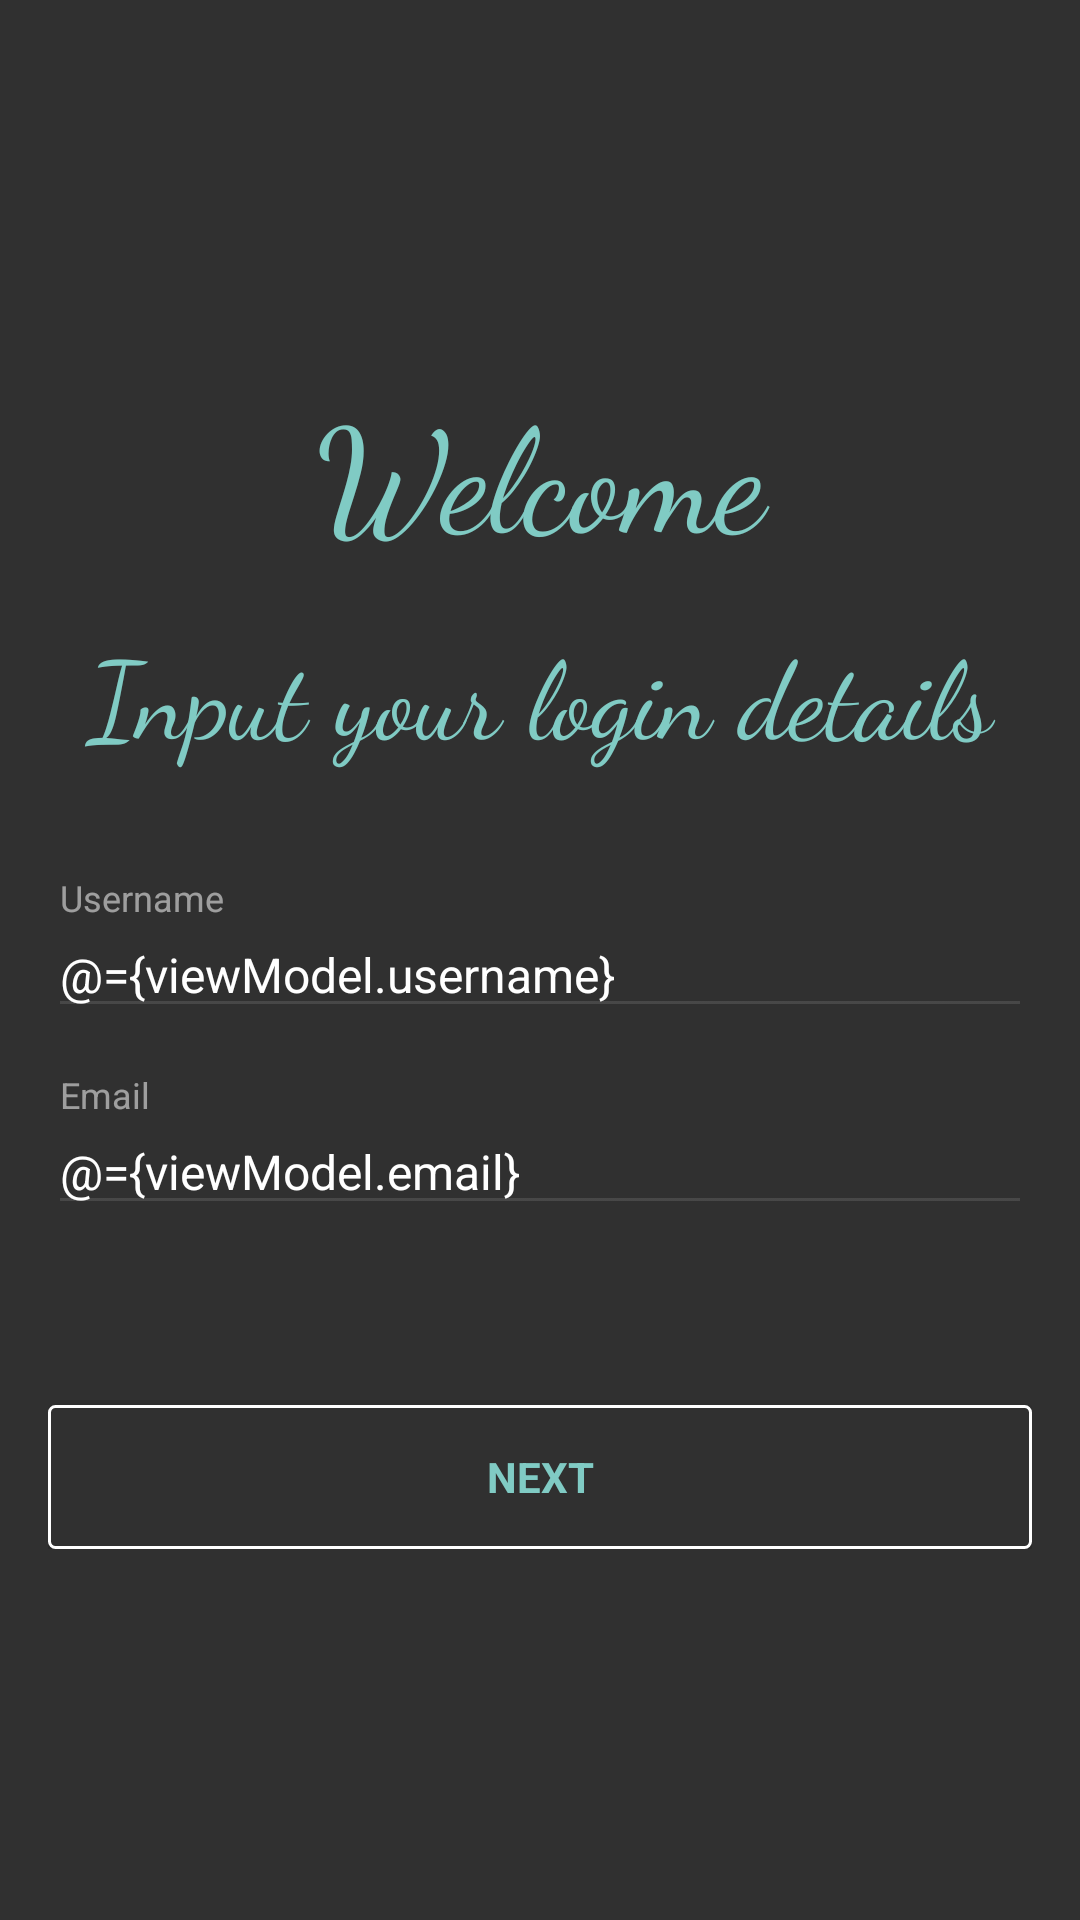

The Android layout XML behind this screen, and the referenced resources:
<!-- AndroidManifest.xml: application theme AppTheme -->
<!-- res/layout/user_info_registration.xml -->
<layout>
    <data>
        <variable name="viewModel" type="com.smarthomies.realtimetalk.viewmodels.RegistrationViewModel"/>
        <import type="android.view.View" />
    </data>

    <LinearLayout xmlns:android="http://schemas.android.com/apk/res/android"
        xmlns:tools="http://schemas.android.com/tools"
        android:layout_width="match_parent"
        android:layout_height="match_parent"
        xmlns:app="http://schemas.android.com/apk/res-auto"
        android:gravity="center"
        android:orientation="vertical"
        android:paddingBottom="@dimen/activity_vertical_margin"
        android:paddingLeft="@dimen/activity_horizontal_margin"
        android:paddingRight="@dimen/activity_horizontal_margin"
        android:paddingTop="@dimen/activity_vertical_margin"
        android:background="@color/colorPrimary"
        tools:context="com.smarthomies.realtimetalk.views.activities.LoginActivity">

        <LinearLayout
            android:id="@+id/llContainer"
            android:layout_width="match_parent"
            android:layout_height="wrap_content"
            android:orientation="vertical"
            android:layout_gravity="center">

            <TextView
                android:id="@+id/tvUserInfoTitle"
                android:layout_width="match_parent"
                android:layout_height="wrap_content"
                android:text="@string/title.welcome"
                android:gravity="center"
                android:textSize="48sp"
                android:textColor="@color/colorAccent"
                android:fontFamily="cursive"/>

            <TextView
                android:id="@+id/tvUserInfoSubTitle"
                android:layout_width="match_parent"
                android:layout_height="wrap_content"
                android:text="@string/subtitle.welcome"
                android:gravity="center"
                android:layout_marginTop="16dp"
                android:textSize="36sp"
                android:textColor="@color/colorAccent"
                android:fontFamily="cursive"/>

            <LinearLayout
                android:id="@+id/llForm"
                android:layout_width="match_parent"
                android:layout_height="wrap_content"
                android:orientation="vertical"
                android:layout_marginTop="37dp">

                <android.support.design.widget.TextInputLayout
                    android:id="@+id/tilUsername"
                    android:layout_width="match_parent"
                    android:layout_height="wrap_content"
                    android:textColorHint="@color/white.50"
                    app:counterTextAppearance="@color/colorAccent">

                    <android.support.design.widget.TextInputEditText
                        android:id="@+id/tietUsername"
                        android:layout_width="match_parent"
                        android:layout_height="wrap_content"
                        android:hint="@string/prompt.username"
                        android:inputType="textVisiblePassword"
                        android:maxLines="1"
                        android:textColor="@color/white"
                        android:textColorHint="@color/white.50"
                        android:textSize="16sp"
                        android:text="@={viewModel.username}"/>

                </android.support.design.widget.TextInputLayout>

                <android.support.design.widget.TextInputLayout
                    android:id="@+id/tilEmail"
                    android:layout_width="match_parent"
                    android:layout_height="wrap_content"
                    android:textColorHint="@color/white.50"
                    app:counterTextAppearance="@color/colorAccent"
                    app:passwordToggleTint="@color/white.50"
                    android:layout_marginTop="16dp">

                    <android.support.design.widget.TextInputEditText
                        android:id="@+id/tietEmail"
                        android:layout_width="match_parent"
                        android:layout_height="wrap_content"
                        android:hint="@string/prompt.email"
                        android:imeActionId="@+id/login"
                        android:imeOptions="actionDone"
                        android:inputType="textEmailAddress"
                        android:maxLines="1"
                        android:textColor="@color/white"
                        android:textColorHint="@color/white.50"
                        android:textSize="16sp"
                        android:text="@={viewModel.email}"/>

                </android.support.design.widget.TextInputLayout>

                <Button
                    android:id="@+id/btnLogin"
                    style="?android:textAppearanceSmall"
                    android:background="@drawable/button_normal"
                    android:textColor="@color/colorAccent"
                    android:layout_width="match_parent"
                    android:layout_height="wrap_content"
                    android:layout_marginTop="60dp"
                    android:text="@string/action.next"
                    android:textStyle="bold"
                    android:onClick="@{viewModel.onInfoNext()}"/>

            </LinearLayout>
        </LinearLayout>

    </LinearLayout>
</layout>
<!-- resources referenced by this layout -->
<resources>
  <color name="colorAccent">#80CBC4</color>
  <color name="colorPrimary">#303030</color>
  <color name="white">#FFFFFF</color>
  <color name="white.50">#88FFFFFF</color>
  <dimen name="activity_horizontal_margin">16dp</dimen>
  <dimen name="activity_vertical_margin">16dp</dimen>
  <!-- drawable button_normal (drawable) -->
  <?xml version="1.0" encoding="utf-8"?>
  <shape xmlns:android="http://schemas.android.com/apk/res/android">
      <solid android:color="@color/colorPrimary"></solid>
      <stroke android:color="@color/white" android:width="1dp"/>
      <corners android:radius="2dp"/>
  </shape>
  <string name="action.next">Next</string>
  <string name="prompt.email">Email</string>
  <string name="prompt.username">Username</string>
  <string name="subtitle.welcome">Input your login details</string>
  <string name="title.welcome">Welcome</string>
  <style name="AppTheme" parent="Theme.AppCompat.Light.DarkActionBar">
          
          <item name="colorPrimary">@color/colorPrimary</item>
          <item name="colorPrimaryDark">@color/colorPrimaryDark</item>
          <item name="colorAccent">@color/colorAccent</item>
          <item name="colorControlNormal">@color/white.12</item>
          <item name="colorControlActivated">@color/colorAccent</item>
      </style>
  <color name="colorPrimaryDark">#212121</color>
  <color name="white.12">#1DFFFFFF</color>
</resources>
